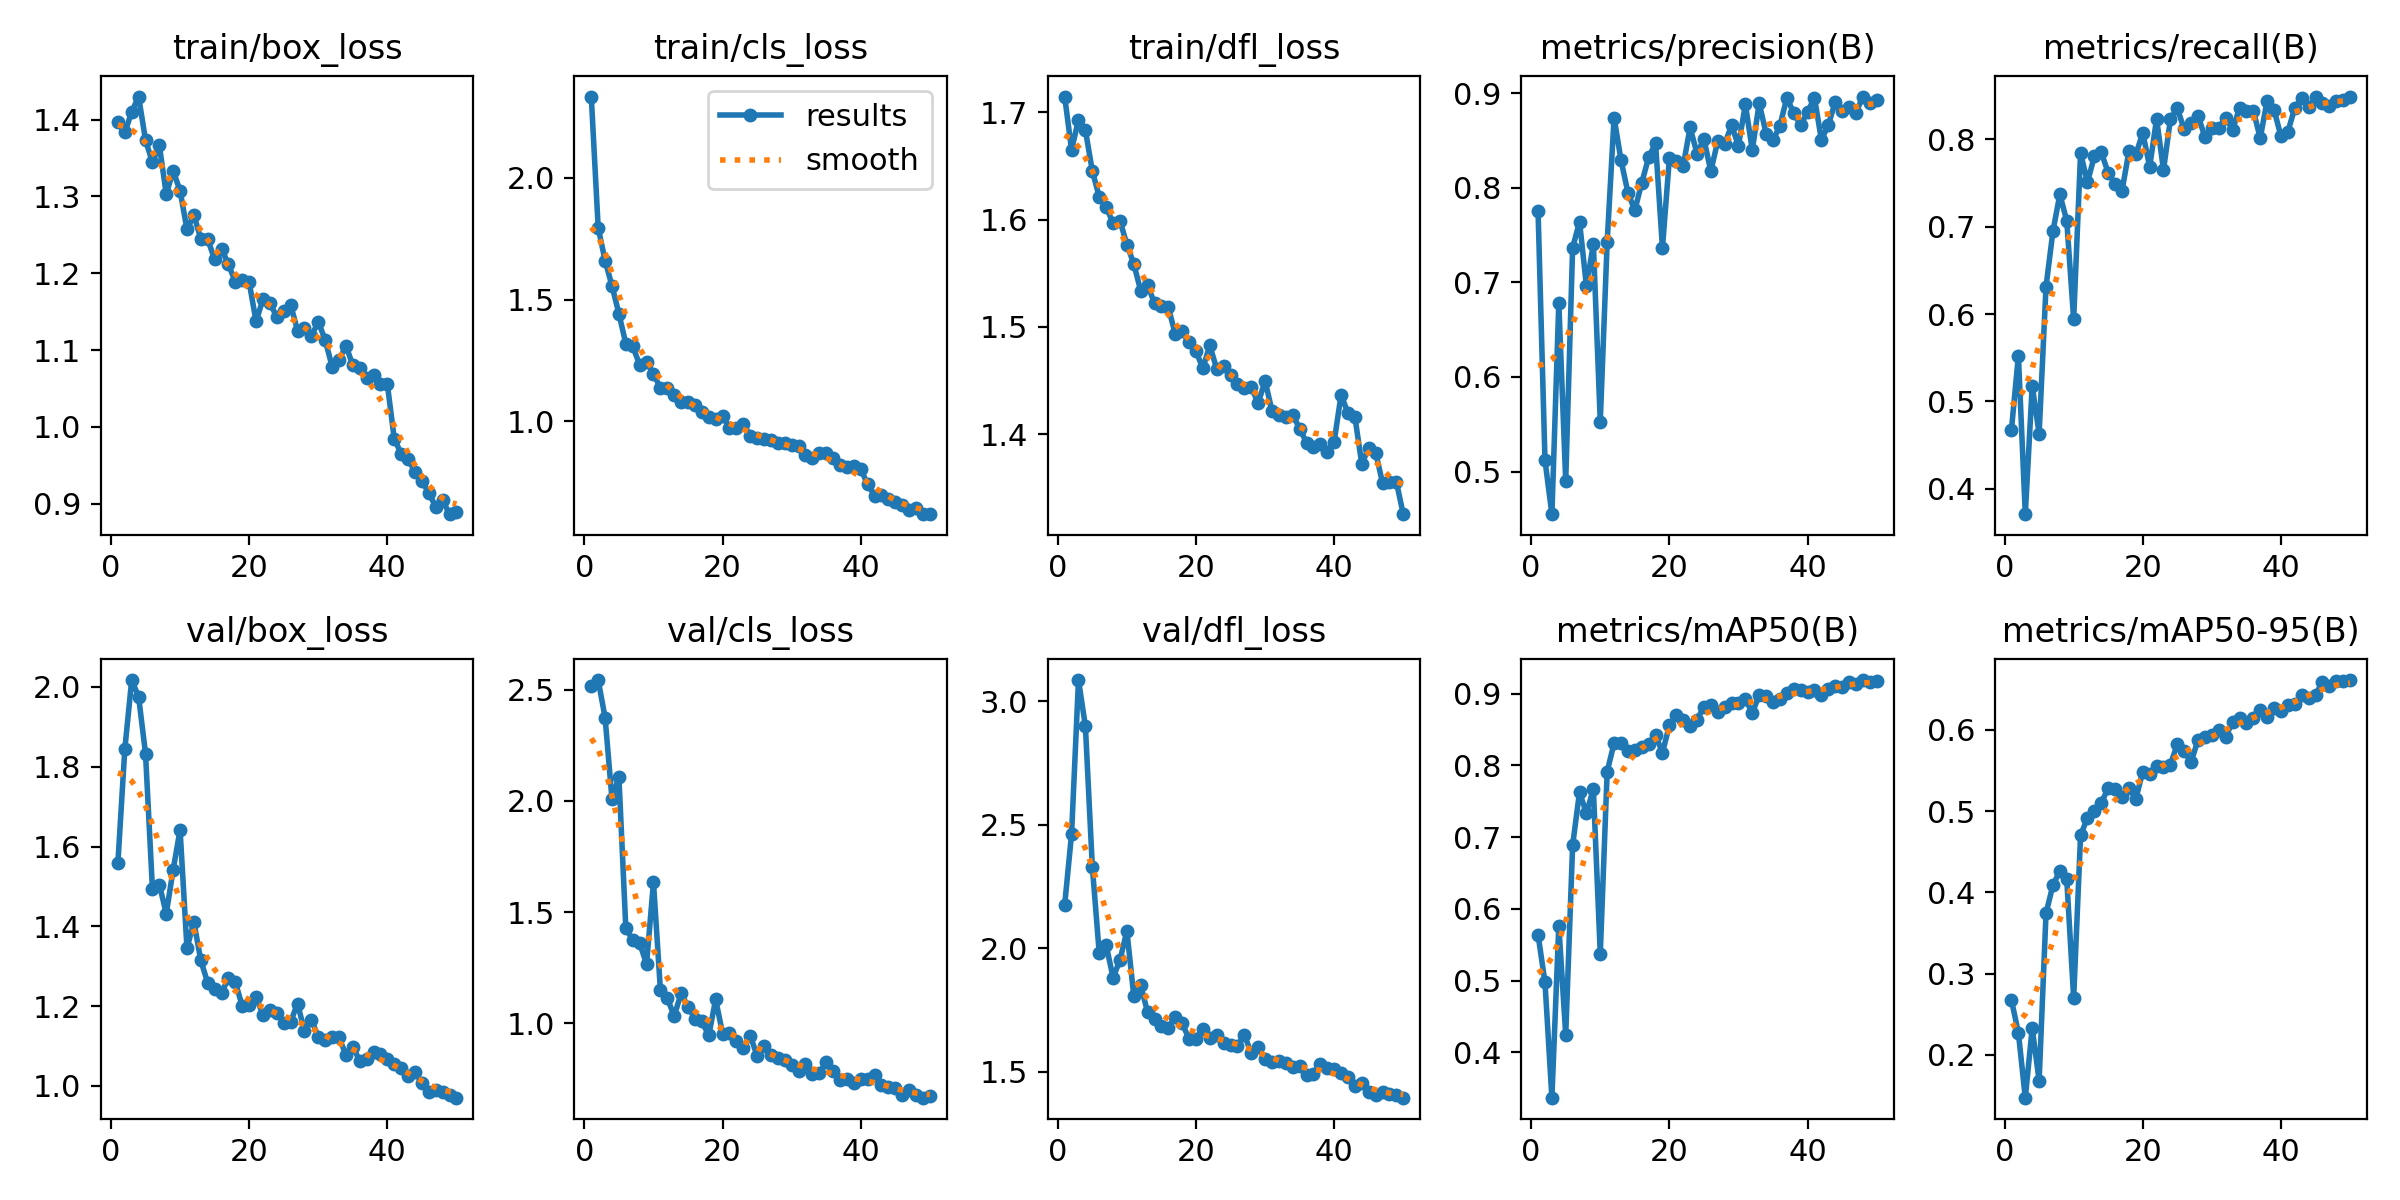

The data file committed next to this chart (first rows):
epoch, time, train/box_loss, train/cls_loss, train/dfl_loss, metrics/precision(B), metrics/recall(B), metrics/mAP50(B), metrics/mAP50-95(B), val/box_loss, val/cls_loss, val/dfl_loss, lr/pg0, lr/pg1, lr/pg2
1, 20.59, 1.397, 2.334, 1.715, 0.775, 0.4678, 0.5637, 0.2673, 1.558, 2.518, 2.176, 0.0005485, 0.0005485, 0.0005485
2, 37.19, 1.383, 1.795, 1.665, 0.5121, 0.5525, 0.4974, 0.227, 1.843, 2.544, 2.464, 0.001082, 0.001082, 0.001082
3, 53.28, 1.41, 1.66, 1.693, 0.455, 0.3709, 0.3366, 0.1473, 2.017, 2.375, 3.086, 0.001594, 0.001594, 0.001594
4, 69.33, 1.43, 1.556, 1.683, 0.6784, 0.5179, 0.5765, 0.2329, 1.975, 2.007, 2.899, 0.001568, 0.001568, 0.001568
5, 85.24, 1.373, 1.442, 1.645, 0.49, 0.463, 0.4241, 0.1682, 1.833, 2.108, 2.331, 0.001535, 0.001535, 0.001535
6, 101.4, 1.345, 1.319, 1.621, 0.7366, 0.6315, 0.6886, 0.3741, 1.494, 1.427, 1.981, 0.001502, 0.001502, 0.001502
7, 117.3, 1.367, 1.308, 1.612, 0.7641, 0.6948, 0.7628, 0.4091, 1.505, 1.375, 2.013, 0.001469, 0.001469, 0.001469
8, 133.2, 1.303, 1.232, 1.597, 0.696, 0.737, 0.733, 0.4262, 1.432, 1.36, 1.881, 0.001436, 0.001436, 0.001436
9, 149, 1.333, 1.244, 1.599, 0.7408, 0.7068, 0.7673, 0.416, 1.542, 1.266, 1.951, 0.001403, 0.001403, 0.001403
10, 164.8, 1.308, 1.195, 1.577, 0.553, 0.594, 0.5374, 0.2701, 1.642, 1.634, 2.07, 0.00137, 0.00137, 0.00137
11, 180.5, 1.257, 1.137, 1.559, 0.7429, 0.7843, 0.7913, 0.4702, 1.345, 1.151, 1.808, 0.001337, 0.001337, 0.001337
12, 196.2, 1.276, 1.138, 1.534, 0.8742, 0.7511, 0.8311, 0.4918, 1.411, 1.112, 1.85, 0.001304, 0.001304, 0.001304
13, 211.9, 1.245, 1.109, 1.539, 0.8292, 0.7809, 0.8314, 0.4996, 1.314, 1.032, 1.741, 0.001271, 0.001271, 0.001271
14, 227.5, 1.244, 1.08, 1.522, 0.7949, 0.7853, 0.8204, 0.5105, 1.259, 1.134, 1.714, 0.001238, 0.001238, 0.001238
15, 243, 1.218, 1.081, 1.52, 0.7762, 0.7616, 0.8219, 0.5281, 1.242, 1.075, 1.683, 0.001205, 0.001205, 0.001205
16, 258.8, 1.232, 1.067, 1.518, 0.8051, 0.7494, 0.8258, 0.5272, 1.234, 1.019, 1.678, 0.001172, 0.001172, 0.001172
17, 274.5, 1.211, 1.037, 1.493, 0.8322, 0.7414, 0.8304, 0.5179, 1.27, 1.008, 1.722, 0.001139, 0.001139, 0.001139
18, 290.4, 1.189, 1.016, 1.496, 0.8471, 0.7865, 0.8421, 0.5289, 1.26, 0.9449, 1.697, 0.001106, 0.001106, 0.001106
19, 306, 1.191, 1.011, 1.486, 0.7365, 0.7829, 0.8177, 0.5152, 1.2, 1.107, 1.632, 0.001073, 0.001073, 0.001073
20, 321.6, 1.188, 1.021, 1.477, 0.8311, 0.8075, 0.8558, 0.5485, 1.203, 0.9535, 1.634, 0.00104, 0.00104, 0.00104
21, 337.3, 1.137, 0.9735, 1.461, 0.8282, 0.7686, 0.8698, 0.5462, 1.223, 0.958, 1.675, 0.001007, 0.001007, 0.001007
22, 352.9, 1.166, 0.9745, 1.483, 0.823, 0.8235, 0.8629, 0.5549, 1.178, 0.9192, 1.637, 0.0009739, 0.0009739, 0.0009739
23, 368.4, 1.161, 0.9908, 1.461, 0.8637, 0.765, 0.8544, 0.5537, 1.191, 0.8874, 1.649, 0.0009409, 0.0009409, 0.0009409
24, 384, 1.143, 0.9407, 1.464, 0.8361, 0.8231, 0.8636, 0.5574, 1.184, 0.9445, 1.616, 0.0009078, 0.0009078, 0.0009078
25, 399.6, 1.151, 0.9315, 1.456, 0.8515, 0.8356, 0.8819, 0.5823, 1.157, 0.8524, 1.606, 0.0008748, 0.0008748, 0.0008748
26, 415.2, 1.159, 0.9273, 1.447, 0.8174, 0.8115, 0.8845, 0.5734, 1.161, 0.8958, 1.605, 0.0008418, 0.0008418, 0.0008418
27, 430.7, 1.125, 0.925, 1.443, 0.8495, 0.8192, 0.8741, 0.5605, 1.207, 0.8585, 1.65, 0.0008088, 0.0008088, 0.0008088
28, 446.2, 1.129, 0.9113, 1.444, 0.8462, 0.8271, 0.8818, 0.5879, 1.138, 0.8422, 1.574, 0.0007758, 0.0007758, 0.0007758
29, 461.7, 1.118, 0.9099, 1.429, 0.8658, 0.8026, 0.8867, 0.5915, 1.166, 0.8337, 1.602, 0.0007428, 0.0007428, 0.0007428
30, 477.2, 1.137, 0.902, 1.45, 0.8446, 0.8135, 0.8864, 0.5933, 1.123, 0.811, 1.55, 0.0007098, 0.0007098, 0.0007098
31, 492.7, 1.113, 0.9004, 1.422, 0.8881, 0.8132, 0.8925, 0.5999, 1.114, 0.787, 1.541, 0.0006768, 0.0006768, 0.0006768
32, 508, 1.078, 0.8606, 1.418, 0.8398, 0.8245, 0.8733, 0.5913, 1.122, 0.8155, 1.542, 0.0006438, 0.0006438, 0.0006438
33, 523.4, 1.087, 0.8475, 1.416, 0.8893, 0.8112, 0.8978, 0.6099, 1.122, 0.7718, 1.536, 0.0006108, 0.0006108, 0.0006108
34, 538.9, 1.106, 0.8714, 1.418, 0.8573, 0.8357, 0.8972, 0.6151, 1.078, 0.7755, 1.517, 0.0005778, 0.0005778, 0.0005778
35, 554.4, 1.08, 0.8679, 1.405, 0.85, 0.8324, 0.8885, 0.6087, 1.098, 0.8239, 1.525, 0.0005448, 0.0005448, 0.0005448
36, 570.1, 1.077, 0.851, 1.392, 0.8657, 0.8328, 0.8921, 0.6142, 1.063, 0.7844, 1.488, 0.0005118, 0.0005118, 0.0005118
37, 586, 1.064, 0.8189, 1.388, 0.8951, 0.8015, 0.9013, 0.6244, 1.067, 0.7421, 1.492, 0.0004788, 0.0004788, 0.0004788
38, 601.8, 1.067, 0.8118, 1.391, 0.8788, 0.8443, 0.907, 0.6163, 1.085, 0.749, 1.532, 0.0004458, 0.0004458, 0.0004458
39, 617.4, 1.055, 0.8175, 1.383, 0.8661, 0.8338, 0.9056, 0.6267, 1.079, 0.7318, 1.516, 0.0004127, 0.0004127, 0.0004127
40, 632.8, 1.055, 0.8042, 1.393, 0.8801, 0.8035, 0.9018, 0.6232, 1.069, 0.7485, 1.511, 0.0003797, 0.0003797, 0.0003797
41, 650.7, 0.9842, 0.7406, 1.437, 0.8951, 0.8089, 0.9048, 0.6301, 1.054, 0.7469, 1.494, 0.0003467, 0.0003467, 0.0003467
42, 666.1, 0.965, 0.6953, 1.42, 0.8507, 0.8361, 0.898, 0.6315, 1.046, 0.7646, 1.48, 0.0003137, 0.0003137, 0.0003137
43, 681.5, 0.9579, 0.6969, 1.416, 0.8661, 0.8477, 0.907, 0.6426, 1.025, 0.7233, 1.441, 0.0002807, 0.0002807, 0.0002807
44, 697, 0.9413, 0.679, 1.372, 0.8906, 0.8368, 0.9103, 0.6397, 1.035, 0.7111, 1.455, 0.0002477, 0.0002477, 0.0002477
45, 712.2, 0.9288, 0.6685, 1.387, 0.8811, 0.8491, 0.9096, 0.6432, 1.008, 0.7087, 1.419, 0.0002147, 0.0002147, 0.0002147
46, 727.6, 0.9144, 0.6552, 1.383, 0.8858, 0.8415, 0.9164, 0.6586, 0.9851, 0.675, 1.406, 0.0001817, 0.0001817, 0.0001817
47, 742.9, 0.8954, 0.6374, 1.355, 0.8793, 0.8385, 0.9131, 0.6539, 0.9893, 0.7003, 1.416, 0.0001487, 0.0001487, 0.0001487
48, 758.3, 0.9042, 0.6447, 1.355, 0.8964, 0.8441, 0.919, 0.66, 0.9846, 0.6751, 1.409, 0.0001157, 0.0001157, 0.0001157
49, 773.5, 0.8862, 0.6186, 1.355, 0.8891, 0.8448, 0.9163, 0.6605, 0.9782, 0.6647, 1.405, 8.26832e-05, 8.26832e-05, 8.26832e-05
50, 788.8, 0.8895, 0.621, 1.325, 0.8928, 0.8485, 0.9175, 0.6613, 0.9706, 0.6705, 1.395, 4.96766e-05, 4.96766e-05, 4.96766e-05
